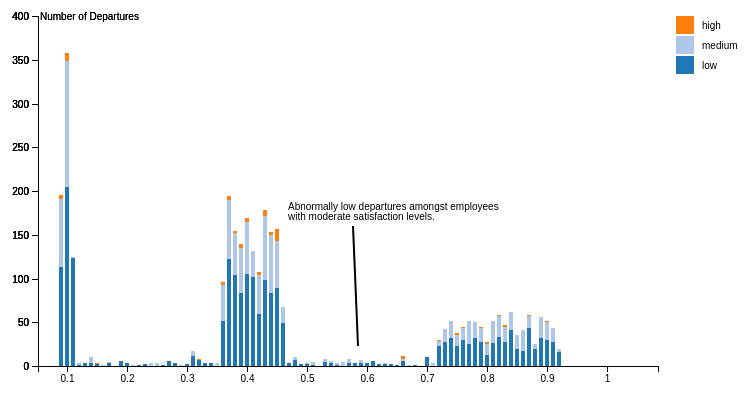
D3 v4 page, settled after 480 driven frames (8 s of simulated time); the page loaded 1 data file(s).


parseArgs();
setCheckboxValues();
var svg = d3.select("#chart"),
		margin = {top: 20, right: 140, bottom: 30, left: 40},
		width = +svg.attr("width") - margin.left - margin.right,
		height = +svg.attr("height") - margin.top - margin.bottom,
		g = svg.append("g").attr("transform", "translate(" + margin.left + "," + margin.top + ")");

var x = d3.scaleBand()
		.rangeRound([0, width])
		.padding(0.3)
		.align(0.3);

var y = d3.scaleLinear()
		.rangeRound([height, 0]);

var z = d3.scaleOrdinal(d3.schemeCategory20);
		// .range(["#98abc5", "#8a89a6", "#7b6888", "#6b486b", "#a05d56", "#d0743c", "#ff8c00"]);

var stack = d3.stack();

d3.csv("../data/satis_level.csv", type, function(error, data) {
	if (error){
		console.log("couldn't find csv");
		throw error;  
	} 

	data.sort(function(a, b) {
		return a.satisfaction - b.satisfaction; })
	;

  //apply filters before building chart
  data = data.map(appFilter);
  var columns = getColumns(data[0]);

  //var columns = data.columns;
	data = data.map(appFilter);
	data.columns = columns;

	x.domain(data.map(function(d) { return d.satisfaction; }));
	y.domain([0, d3.max(data, function(d) { return d.total; })]).nice();
	z.domain(data.columns.slice(1));

	g.selectAll(".serie")
		.data(stack.keys(data.columns.slice(1))(data))
		.enter().append("g")
			.attr("class", "serie")
			.attr("fill", function(d) { return z(d.key); })
		.selectAll("rect")
		.data(function(d) { return d; })
		.enter().append("rect")
			.attr("x", function(d) { return x(d.data.satisfaction); })
			.attr("y", function(d) {   return y(d[1]); })
			.attr("height", function(d) { 
				// console.log(d);
				// console.log("d[0] = "+d[0]+" d[1] = "+d[1]); 
				// console.log("y(d[0]) = "+y(d[0])+" y(d[1]) = "+y(d[1])); 
				return y(d[0]) - y(d[1]); })
			.attr("width", x.bandwidth());

	g.append("g")
			.attr("class", "axis axis--x")
			.attr("transform", "translate(0," + height + ")")
			.call(d3.axisBottom(x).tickValues(x.domain().filter(function(d, i){return ((d*10)%1==0)})));

	g.append("g")
			.attr("class", "axis axis--y")
			.call(d3.axisLeft(y).ticks(10, "s"))
		.append("text")
			.attr("x", 2)
			.attr("y", y(y.ticks(10).pop()))
			.attr("dy", "0.35em")
			.attr("text-anchor", "start")
			.attr("fill", "#000")
			.text("Number of Departures");

	var legend = g.selectAll(".legend")
		.data(data.columns.slice(1).reverse())
		.enter().append("g")
			.attr("class", "legend")
			.attr("transform", function(d, i) { return "translate(0," + i * 20 + ")"; })
			.style("font", "10px sans-serif");

if(!areAllSalariesFiltered()){
	  var trendData = [[250,200,200,300]];
    
    var trendline = svg.selectAll(".trendline")
      .data(trendData);
	g.append("g")
			.attr("class", "axis axis--y")
			.call(d3.axisLeft(y).ticks(10, "s"))
		.append("text")
			.attr("x", 2)
			.attr("y", y(y.ticks(10).pop()))
			.attr("dy", "0.35em")
			.attr("text-anchor", "start")
			.attr("fill", "#000")
			.text("Number of Departures");
	
	g.append("g")
		.attr("class", "annote axis axis--y")
		.call(d3.axisLeft(y).ticks(10, "s"))
		.append("text")
			.attr("x", 250)
			.attr("y", 190)
			.attr("dy", "0.35em")
			.attr("text-anchor", "start")
			.attr("fill", "#000")
			.text("Abnormally low departures amongst employees");
 	g.append("g")
		.attr("class", "annote axis axis--y")
		.call(d3.axisLeft(y).ticks(10, "s"))
		.append("text")
			.attr("x", 250)
			.attr("y", 200)
			.attr("dy", "0.35em")
			.attr("text-anchor", "start")
			.attr("fill", "#000")
			.text("   with moderate satisfaction levels.");
	trendline.enter()
      .append("line")
      .attr("class", "trendline")
      .attr("x1", 315)
      .attr("y1", 210)
      .attr("x2", 320)
      .attr("y2", 330)
      .attr("stroke", "black")
      .attr("stroke-width", 2)
      .attr("transform", "translate(40,20)");
}
	legend.append("rect")
			.attr("x", width + 18)
			.attr("width", 18)
			.attr("height", 18)
			.attr("fill", z);

	legend.append("text")
			.attr("x", width + 44)
			.attr("y", 9)
			.attr("dy", ".35em")
			.attr("text-anchor", "start")
			.text(function(d) { return d; });
});

function type(d, i, columns) {
	for (i = 1, t = 0; i < columns.length; ++i) t += d[columns[i]] = +d[columns[i]];
	d.total = t;
	return d;
}

function appFilter(d){
	if(isFilterApplied("filterHigh")){
		console.log("Filtering high");
		delete d.high;
		//d.high=0;
	}
	if(isFilterApplied("filterMed")){
		console.log("Filtering Medium");
		delete d.medium;
		///d.medium=0;
	}
	if(isFilterApplied("filterLow")){
		console.log("Filtering Low");
		delete d.low;
		//d.low=0;
	}
	return d;
}

function getColumns(d){
	var cols = Object.keys(d);
	var totInd = cols.indexOf("total");
	if(totInd>=0)
		cols.splice(totInd,1);

	return cols;
}

// ── ../paramUtils.js

var filterHigh = false;
var filterMed = false;
var filterLow = false;

var filterAccounting = false;
var filterHR = false;
var filterIT = false;
var filterMgmt = false;
var filterMarketing = false;
var filterPM = false;
var filterRND = false;
var filterSales = false;
var filterSupport = false;
var filterTech = false;

var allDept = true;
var allSaralies = true;

parseArgs();

function parseArgs(){
	console.log("Parsing Arguments");

	var URL = window.location.href;

 	var searchParams = new URLSearchParams(URL);

 	//Iterate the search parameters.
	// for (let p of searchParams) {
 //  		console.log(p);
	// }

	filterHigh = searchParams.get("filterHigh");
	if(filterHigh===null) filterHigh = false;
	filterMed = searchParams.get("filterMed");
	if(filterMed===null) filterMed = false;
	filterLow = searchParams.get("filterLow");
	if(filterLow===null) filterLow = false;

	allSalaries = (!filterHigh && !filterMed && !filterLow);
	
	filterAccounting = searchParams.get("filterAccounting");
	if(filterAccounting===null) filterAccounting = false;
	filterHR = searchParams.get("filterHR");
	if(filterHR===null) filterHR = false;
	filterIT = searchParams.get("filterIT");
	if(filterIT===null) filterIT = false;
	filterMgmt = searchParams.get("filterMgmt");
	if(filterMgmt===null) filterMgmt = false;
	filterMarketing = searchParams.get("filterMarketing");
	if(filterMarketing===null) filterMarketing= false;
	filterPM = searchParams.get("filterPM");
	if(filterPM===null) filterPM = false;
	filterRND = searchParams.get("filterRND");
	if(filterRND===null) filterRND = false;
	filterSales = searchParams.get("filterSales");
	if(filterSales===null) filterSales = false;
	filterSupport = searchParams.get("filterSupport");
	if(filterSupport===null) filterSupport = false;
	filterTech = searchParams.get("filterTech");
	if(filterTech===null) filterTech = false;

	allDept = (!filterAccounting && !filterHR && !filterIT && !filterMgmt && !filterMarketing && 
		 !filterPM && !filterRND && !filterSales && !filterSupport && !filterTech);

}

function buildArgs(page){
	// window.alert("Building Arguments");

	var params = new URLSearchParams();
	//filterHigh=true;

	if(filterHigh) {params.set("filterHigh","true"); }
	if(filterMed) {params.set("filterMed","true");}
	if(filterLow) {params.set("filterLow","true"); }

	if(filterAccounting) {params.set("filterAccounting","true"); }
	if(filterHR) {params.set("filterHR","true");}
	if(filterIT) {params.set("filterIT","true");}
	if(filterMgmt) {params.set("filterMgmt","true");}
	if(filterMarketing) {params.set("filterMarketing","true"); }
	if(filterPM) {params.set("filterPM","true");}
	if(filterRND) {params.set("filterRND","true");}
	if(filterSales) {params.set("filterSales","true");}
	if(filterSupport) {params.set("filterSupport","true"); }
	if(filterTech) {params.set("filterTech","true"); }

	var URL = page;
	if(params.toString().trim().length >= 0)
		URL = URL+ "?q=URLUtils.searchParams&"+params.toString().trim();

	//window.alert(URL);
	return URL;
}

function applyFilter(page, checkbox){
	var filterName = checkbox.id;
	var isChecked = checkbox.checked===true;

	if("filterHigh".localeCompare(filterName)===0) filterHigh = !isChecked;
	if("filterMed".localeCompare(filterName)===0) filterMed = !isChecked;
	if("filterLow".localeCompare(filterName)===0) filterLow = !isChecked;

	if("filterAccounting".localeCompare(filterName)===0) filterAccounting = !isChecked;
	if("filterHR".localeCompare(filterName)===0) filterHR = !isChecked;
	if("filterIT".localeCompare(filterName)===0) filterIT = !isChecked;
	if("filterMgmt".localeCompare(filterName)===0) filterMgmt = !isChecked;
	if("filterMarketing".localeCompare(filterName)===0) filterMarketing = !isChecked;
	if("filterPM".localeCompare(filterName)===0) filterPM = !isChecked;
	if("filterRND".localeCompare(filterName)===0) filterRND = !isChecked;
	if("filterSales".localeCompare(filterName)===0) filterSales = !isChecked;
	if("filterSupport".localeCompare(filterName)===0) filterSupport = !isChecked;
	if("filterTech".localeCompare(filterName)===0) filterTech = !isChecked;

	window.location = buildArgs(page);
}

function setCheckboxValues(){
	// $("#filterHigh").prop("checked",!filterHigh);
	// document.getElementById("filterMed").checked = !filterMed;
	// document.getElementById("filterLow").checked = !filterLow;
	$("#filterAllSal").prop("checked", allSalaries);
	$("#filterHigh").prop("checked", !filterHigh);
	$("#filterMed").prop("checked", !filterMed);
	$("#filterLow").prop("checked", !filterLow);

	$("#filterAllDept").prop("checked", allDept);
	$("#filterAccounting").prop("checked", !filterAccounting);
	$("#filterHR").prop("checked", !filterHR);
	$("#filterIT").prop("checked", !filterIT);
	$("#filterMgmt").prop("checked", !filterMgmt);
	$("#filterMarketing").prop("checked", !filterMarketing);
	$("#filterPM").prop("checked", !filterPM);
	$("#filterRND").prop("checked", !filterRND);
	$("#filterSales").prop("checked", !filterSales);
    $("#filterSupport").prop("checked", !filterSupport);
	$("#filterTech").prop("checked", !filterTech);

}

function allSalaryRanges(page, checkbox){
	var filterName = checkbox.id;
	var isChecked = checkbox.checked===true;

	filterHigh = !isChecked;
	filterMed = !isChecked;
	filterLow = !isChecked;

	window.location = buildArgs(page);
}

function allDepartments(page, checkbox){
	var filterName = checkbox.id;
	var isChecked = checkbox.checked===true;

	filterAccounting = !isChecked;
	filterHR = !isChecked;
	filterIT = !isChecked;
	filterMgmt = !isChecked;
	filterMarketing = !isChecked;
	filterPM = !isChecked;
	filterRND = !isChecked;
	filterSales = !isChecked;
	filterSupport = !isChecked;
	filterTech = !isChecked;

	window.location = buildArgs(page);
}

function isFilterApplied(filterName){
	if("filterHigh".localeCompare(filterName)===0) return filterHigh;
	if("filterMed".localeCompare(filterName)===0) return filterMed;
	if("filterLow".localeCompare(filterName)===0) return filterLow;

	if("filterAccounting".localeCompare(filterName)===0) return filterAccounting;
	if("filterHR".localeCompare(filterName)===0) return filterHR;
	if("filterIT".localeCompare(filterName)===0) return filterIT;
	if("filterMgmt".localeCompare(filterName)===0) return filterMgmt;
	if("filterMarketing".localeCompare(filterName)===0) return filterMarketing;
	if("filterPM".localeCompare(filterName)===0) return filterPM;
	if("filterRND".localeCompare(filterName)===0) return filterRND;
	if("filterSales".localeCompare(filterName)===0) return filterSales;
	if("filterSupport".localeCompare(filterName)===0) return filterSupport;
	if("filterTech".localeCompare(filterName)===0) return filterTech;
}

function areAllSalariesFiltered(){
	return filterHigh && filterMed && filterLow;
}

### data: ../data/satis_level.csv
satisfaction, low, medium, high
1, 0, 0, 0
0.99, 0, 0, 0
0.98, 0, 0, 0
0.97, 0, 0, 0
0.96, 0, 0, 0
0.95, 0, 0, 0
0.94, 0, 0, 0
0.93, 0, 0, 0
0.92, 16, 4, 0
0.91, 27, 16, 0
0.9, 30, 20, 2
0.89, 32, 24, 0
0.88, 19, 6, 0
0.87, 44, 13, 1
0.86, 17, 24, 0
0.85, 19, 17, 0
0.84, 41, 21, 0
0.83, 27, 18, 2
0.82, 33, 24, 1
0.81, 26, 25, 0
0.8, 13, 12, 3
0.79, 27, 17, 1
0.78, 32, 18, 0
0.77, 25, 26, 0
0.76, 30, 13, 2
0.75, 23, 13, 2
0.74, 32, 19, 0
0.73, 27, 15, 0
0.72, 23, 6, 1
0.71, 0, 4, 0
0.7, 10, 0, 0
0.69, 0, 0, 0
0.68, 1, 0, 0
0.67, 0, 1, 0
0.66, 6, 2, 3
0.65, 1, 0, 0
0.64, 2, 0, 0
0.63, 2, 2, 0
0.62, 2, 0, 0
0.61, 6, 0, 0
0.6, 4, 0, 0
0.59, 4, 3, 0
0.58, 3, 0, 0
0.57, 3, 5, 0
0.56, 0, 5, 0
0.55, 1, 3, 0
0.54, 4, 2, 0
0.53, 5, 3, 0
0.52, 0, 0, 0
0.51, 1, 4, 0
0.5, 2, 1, 0
0.49, 2, 0, 0
0.48, 7, 3, 0
0.47, 4, 0, 0
0.46, 49, 18, 1
0.45, 89, 54, 14
0.44, 84, 66, 3
0.43, 98, 74, 6
0.42, 59, 45, 4
0.41, 102, 29, 1
... 32 more rows